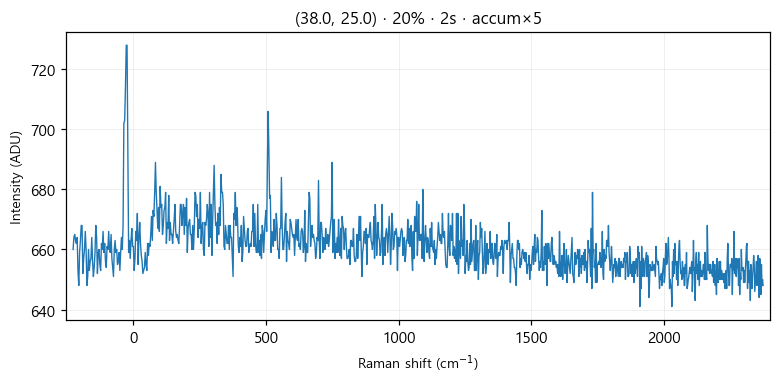

Data behind this chart, as committed beside it:
# laser_power_pct, 20
# exposure_time, 2
# laser_nm, 532
# mode, accumulate
pixel, raman_shift_cm-1, wavelength_nm, intensity
0, -227.1, 525.7, 660
1, -224, 525.8, 664
2, -220.9, 525.8, 665
3, -217.9, 525.9, 663
4, -214.8, 526, 662
5, -211.7, 526.1, 664
6, -208.6, 526.2, 653
7, -205.6, 526.3, 648
8, -202.5, 526.4, 659
9, -199.4, 526.4, 663
10, -196.4, 526.5, 668
11, -193.3, 526.6, 668
12, -190.3, 526.7, 652
13, -187.2, 526.8, 657
14, -184.1, 526.9, 660
15, -181.1, 526.9, 666
16, -178, 527, 660
17, -175, 527.1, 648
18, -171.9, 527.2, 651
19, -168.9, 527.3, 660
20, -165.8, 527.4, 653
21, -162.8, 527.5, 656
22, -159.7, 527.5, 657
23, -156.7, 527.6, 664
24, -153.6, 527.7, 656
25, -150.6, 527.8, 651
26, -147.5, 527.9, 654
27, -144.5, 528, 659
28, -141.4, 528, 668
29, -138.4, 528.1, 664
30, -135.4, 528.2, 652
31, -132.3, 528.3, 659
32, -129.3, 528.4, 660
33, -126.3, 528.5, 655
34, -123.2, 528.6, 653
35, -120.2, 528.6, 662
36, -117.2, 528.7, 660
37, -114.1, 528.8, 666
38, -111.1, 528.9, 659
39, -108.1, 529, 662
40, -105, 529.1, 656
41, -102, 529.1, 654
42, -98.99, 529.2, 661
43, -95.96, 529.3, 660
44, -92.94, 529.4, 666
45, -89.92, 529.5, 660
46, -86.9, 529.6, 659
47, -83.88, 529.7, 665
48, -80.86, 529.7, 657
49, -77.84, 529.8, 654
50, -74.83, 529.9, 651
51, -71.81, 530, 660
52, -68.8, 530.1, 663
53, -65.79, 530.2, 659
54, -62.78, 530.2, 660
55, -59.77, 530.3, 655
... 968 more rows
